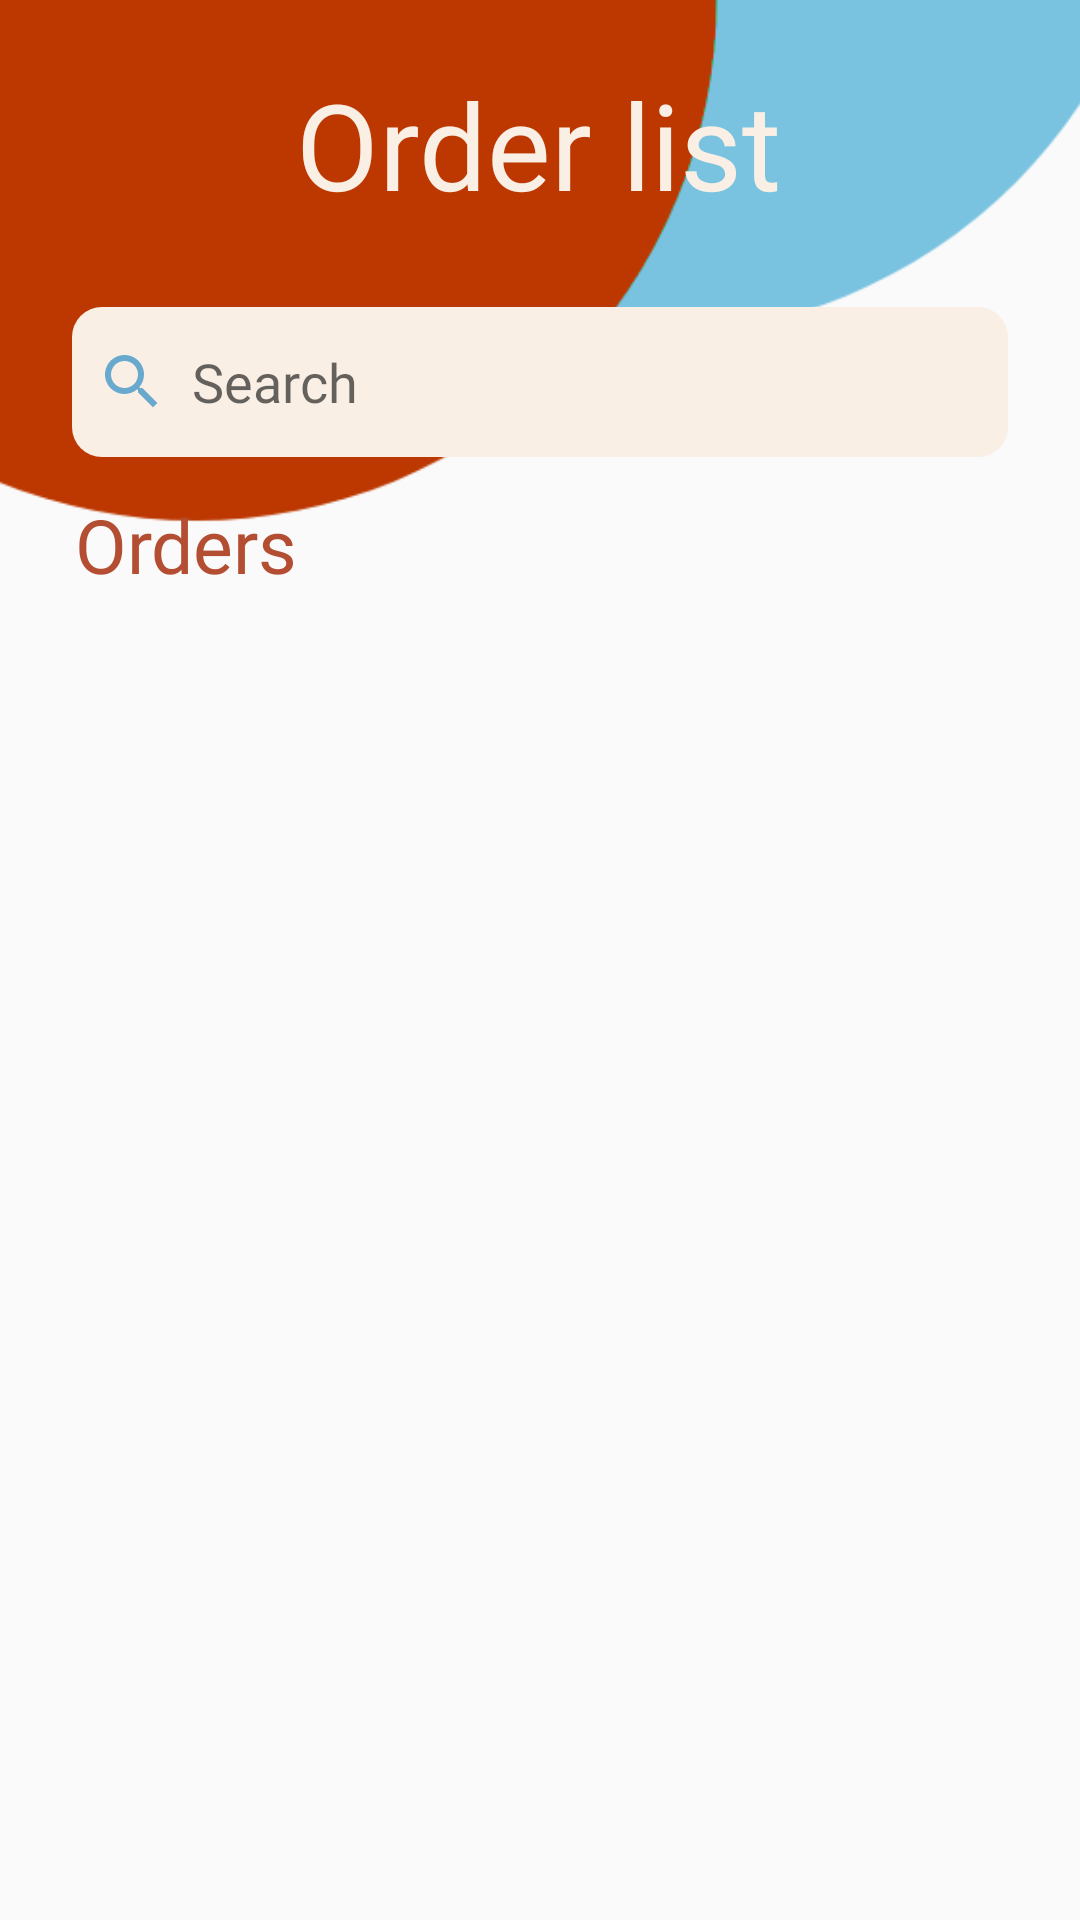

Layout XML and referenced resources for this Android screen:
<!-- AndroidManifest.xml: activity theme Theme.AppCompat.Light.NoActionBar -->
<!-- res/layout/activity_admin_order_list.xml -->
<androidx.constraintlayout.widget.ConstraintLayout xmlns:android="http://schemas.android.com/apk/res/android"
    xmlns:app="http://schemas.android.com/apk/res-auto"
    android:layout_width="match_parent"
    android:layout_height="match_parent">

    <LinearLayout
        android:layout_width="match_parent"
        android:layout_height="match_parent"
        android:orientation="vertical">

        <androidx.constraintlayout.widget.ConstraintLayout
            android:layout_width="match_parent"
            android:layout_height="wrap_content"

            app:layout_constraintEnd_toEndOf="parent"
            app:layout_constraintStart_toStartOf="parent"
            app:layout_constraintTop_toTopOf="parent">


            <ImageView
                android:id="@+id/imageView3"
                android:layout_width="wrap_content"
                android:layout_height="180dp"
                android:scaleType="centerCrop"
                app:layout_constraintEnd_toEndOf="parent"
                app:layout_constraintHorizontal_bias="0.0"
                app:layout_constraintStart_toStartOf="parent"
                app:layout_constraintTop_toTopOf="parent"
                app:srcCompat="@drawable/top_background" />

            <ImageView
                android:id="@+id/btnBack"
                android:layout_width="wrap_content"
                android:layout_height="wrap_content"
                android:layout_marginStart="24dp"
                android:layout_marginTop="48dp"
                app:layout_constraintStart_toStartOf="parent"
                app:layout_constraintTop_toTopOf="parent"
                app:srcCompat="@drawable/back" />

            <TextView
                android:id="@+id/textView22"
                android:layout_width="wrap_content"
                android:layout_height="wrap_content"
                android:fontFamily="@font/fira_sans_regular"
                android:text="Order list"
                android:textColor="@color/peach"
                android:textSize="40sp"
                app:layout_constraintBottom_toBottomOf="@+id/btnBack"
                app:layout_constraintEnd_toEndOf="parent"
                app:layout_constraintHorizontal_bias="0.497"
                app:layout_constraintStart_toStartOf="@+id/imageView3"
                app:layout_constraintTop_toTopOf="@+id/btnBack"
                app:layout_constraintVertical_bias="0.529" />


            <EditText
                android:id="@+id/edtSearchOrder"
                android:layout_width="match_parent"
                android:layout_height="50dp"
                android:layout_marginStart="24dp"
                android:layout_marginEnd="24dp"
                android:background="@drawable/peach_bg"
                android:drawableStart="@drawable/baseline_search_24"
                android:drawablePadding="8dp"
                android:ems="10"
                android:fontFamily="@font/fira_sans_regular"
                android:hint="Search"
                android:inputType="text"
                android:padding="8dp"
                android:textColor="@color/light_black"
                android:textSize="18sp"
                app:layout_constraintBottom_toBottomOf="@+id/imageView3"
                app:layout_constraintEnd_toEndOf="parent"
                app:layout_constraintStart_toStartOf="parent"
                app:layout_constraintTop_toBottomOf="@+id/textView22" />


            <TextView
                android:id="@+id/textView23"
                android:layout_width="match_parent"
                android:layout_height="wrap_content"
                android:layout_marginStart="25dp"
                android:layout_marginTop="90dp"
                android:layout_marginEnd="25dp"
                android:fontFamily="@font/fira_sans_regular"
                android:text="Orders"
                android:textColor="@color/terra_red"
                android:textSize="25sp"
                app:layout_constraintEnd_toEndOf="parent"
                app:layout_constraintStart_toStartOf="parent"
                app:layout_constraintTop_toBottomOf="@+id/textView22" />


            

        </androidx.constraintlayout.widget.ConstraintLayout>


        <androidx.recyclerview.widget.RecyclerView
            android:id="@+id/cartView"
            android:layout_width="match_parent"
            android:layout_height="match_parent"
            android:layout_margin="16dp"
            android:layout_marginTop="15dp" />


    </LinearLayout>


</androidx.constraintlayout.widget.ConstraintLayout>
<!-- resources referenced by this layout -->
<resources>
  <color name="light_black">#ff3b2a23</color>
  <color name="peach">#FAEFE5</color>
  <color name="terra_red">#FFb44e33</color>
  <!-- drawable baseline_search_24 (drawable) -->
  <vector android:height="24dp" android:tint="#69A9CD"
      android:viewportHeight="24" android:viewportWidth="24"
      android:width="24dp" xmlns:android="http://schemas.android.com/apk/res/android">
      <path android:fillColor="@android:color/white" android:pathData="M15.5,14h-0.79l-0.28,-0.27C15.41,12.59 16,11.11 16,9.5 16,5.91 13.09,3 9.5,3S3,5.91 3,9.5 5.91,16 9.5,16c1.61,0 3.09,-0.59 4.23,-1.57l0.27,0.28v0.79l5,4.99L20.49,19l-4.99,-5zM9.5,14C7.01,14 5,11.99 5,9.5S7.01,5 9.5,5 14,7.01 14,9.5 11.99,14 9.5,14z"/>
  </vector>
  <!-- drawable peach_bg (drawable) -->
  <?xml version="1.0" encoding="utf-8"?>
  <selector xmlns:android="http://schemas.android.com/apk/res/android">
  <item>
      <shape android:shape="rectangle">
          <solid android:color="@color/peach"/>
          <corners android:radius="10dp"/>
      </shape>
  </item>
  
  
  </selector>
  <!-- drawable top_background: png bitmap (drawable, 7386 bytes) -->
</resources>
